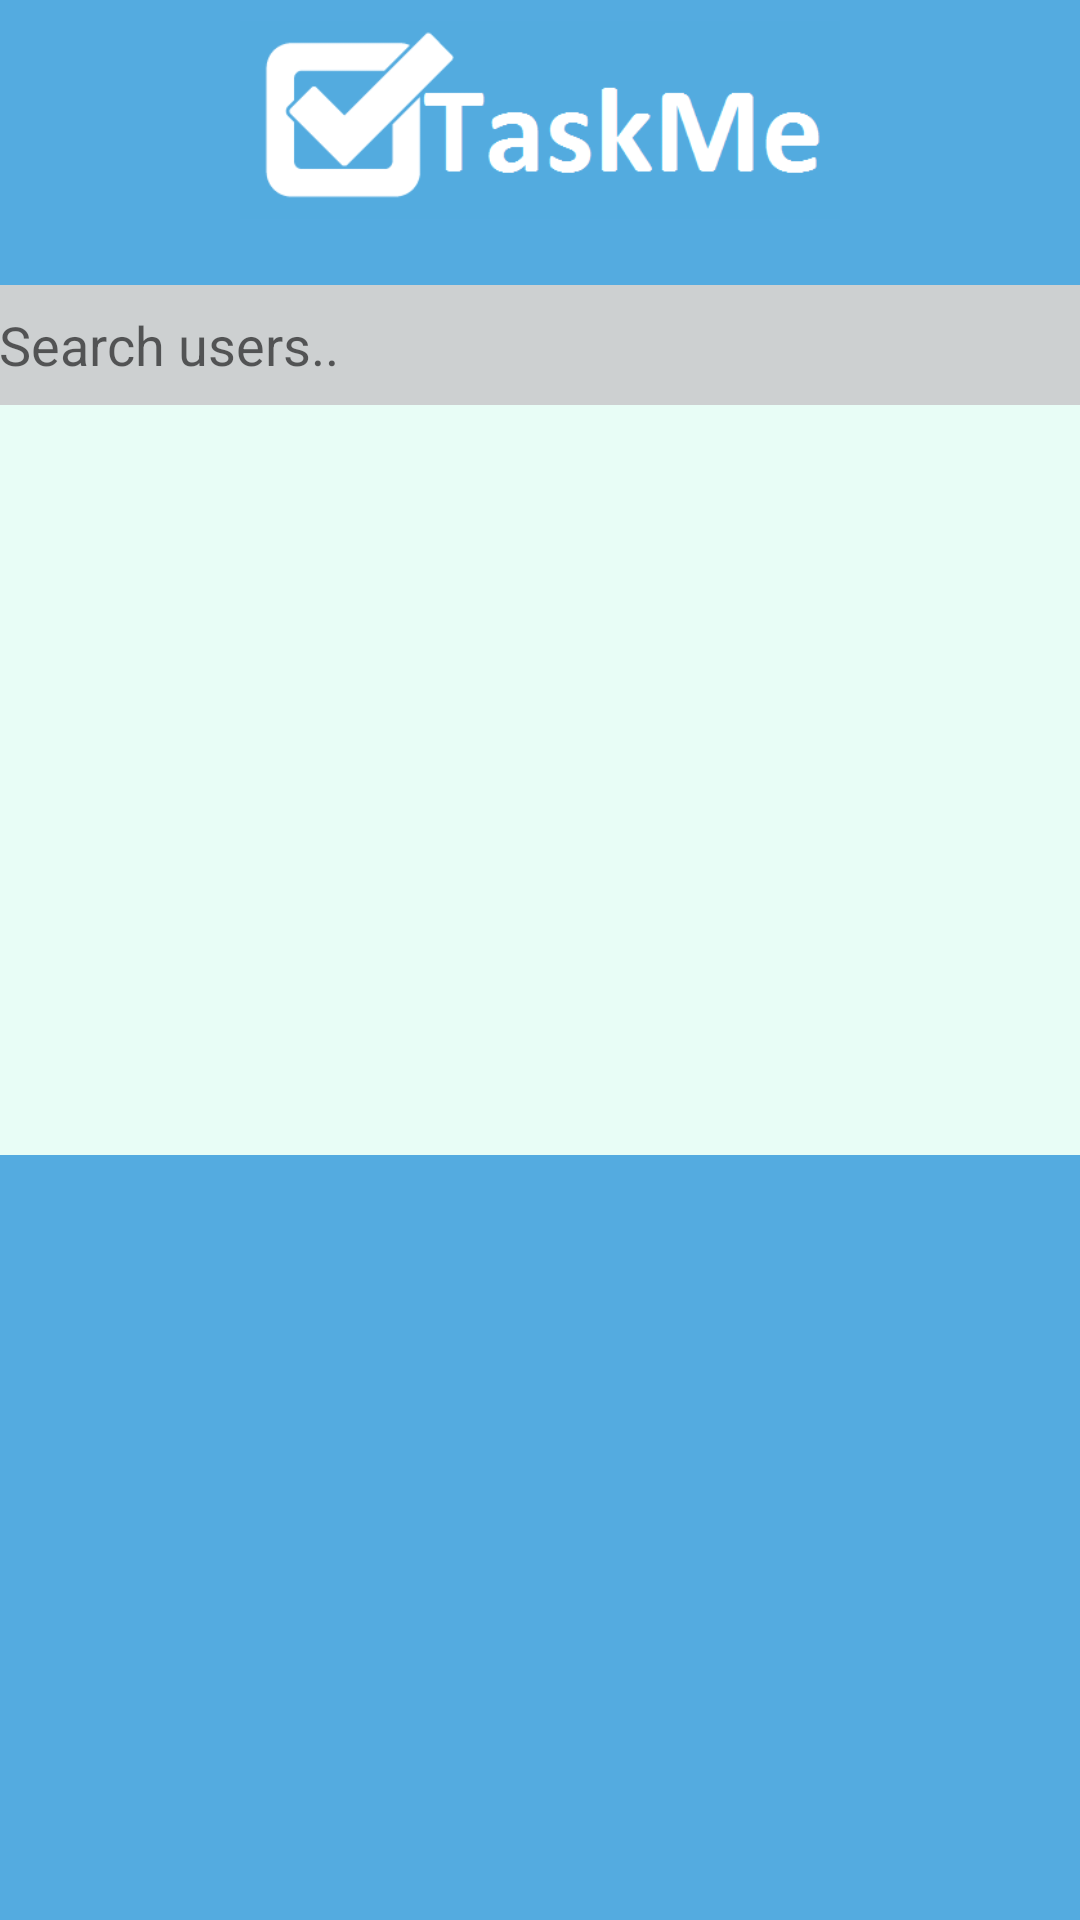

Android layout source for this screen:
<!-- AndroidManifest.xml: application theme AppTheme -->
<!-- res/layout/activity_dodjela_zad.xml -->
<RelativeLayout xmlns:android="http://schemas.android.com/apk/res/android"
    xmlns:tools="http://schemas.android.com/tools" android:layout_width="match_parent"
    android:layout_height="match_parent" android:paddingLeft="@dimen/activity_horizontal_margin"
    android:paddingRight="@dimen/activity_horizontal_margin"
    android:paddingTop="@dimen/activity_vertical_margin"
    android:paddingBottom="@dimen/activity_vertical_margin"
    tools:context="com.example.mpetk.taskme;"
    android:background="#54ABE0"
    >
    <LinearLayout android:layout_width="fill_parent"
        android:layout_height="wrap_content"
        android:orientation="vertical"
        android:id="@+id/linearLayout">



        <ImageView
            android:layout_width="200dp"
            android:layout_height="70dp"
            android:src="@drawable/logo1"
            android:layout_marginTop="5dp"
            android:layout_marginBottom="10dp"
            android:layout_gravity="center"
            />

        <EditText android:id="@+id/inputSearch_dodjela"
            android:layout_width="fill_parent"
            android:layout_height="40dp"
            android:layout_marginTop="10dp"
            android:background="#CDD0D1"
            android:hint="Search users.."
            />

        <ListView
            android:layout_width="fill_parent"
            android:layout_height="250dp"
            android:background="#E8FDF6"
            android:id="@+id/lista_dodjela_zad"
            android:textColor="#000000"
            />






    </LinearLayout>



</RelativeLayout>
<!-- resources referenced by this layout -->
<resources>
  <!-- drawable logo1: png bitmap (drawable, 4374 bytes) -->
  <style name="AppTheme" parent="Theme.AppCompat.Light">
          
          <item name="colorPrimary">@color/colorPrimary</item>
          <item name="colorPrimaryDark">@color/colorPrimaryDark</item>
          <item name="colorAccent">@color/colorAccent</item>
      </style>
  <color name="colorPrimary">#EDF3F5</color>
  <color name="colorPrimaryDark">#0A4254</color>
  <color name="colorAccent">#3274E6</color>
</resources>
